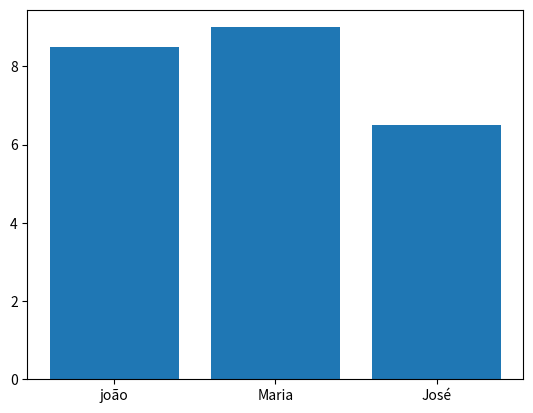

This chart was generated by the following Python code:
import matplotlib.pyplot as plt
from random import choice

estudante = ['joão', 'Maria', 'José']
notas = [8.5, 9, 6.5]

print(plt.bar(x = estudante, height=notas))
plt.show()

